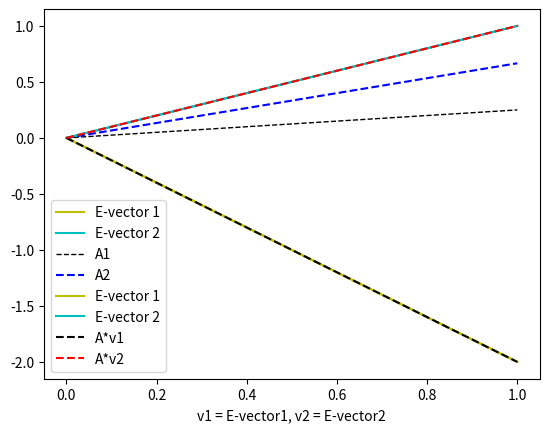

Write the Python code that produced this figure.
import numpy as np
import matplotlib.pyplot as plt

#!This works only for 2D matrices.!
#change m here

m = [[1,4],[2,3]]

def second_dim_eigen(m):
    a = np.linspace(0,1,100)
    eig_val_cov,eig_vec_cov = np.linalg.eig(m)

    #eigenvectors
    E1 = [eig_vec_cov[0][0]*x/eig_vec_cov[1][0] for x in a]
    E2 = [eig_vec_cov[0][1]*x/eig_vec_cov[1][1] for x in a]
    
    eigen=[]
    for i in range(len(eig_vec_cov)):
        eigen.append(eig_vec_cov[:,i])
    #eigenvectors multiplied with the matrix m
    ae1 = np.matmul(m,eigen[0])
    ae2 = np.matmul(m,eigen[1])
    set1 = [ae1[0]*x/ae1[1] for x in a]
    set2 = [ae2[0]*x/ae2[1] for x in a]

    #plot m1 and m2
    vec1 = [m[0][0]*x/m[0][1] for x in a]
    vec2 = [m[1][0]*x/m[1][1] for x in a]



    plt.plot(a,E1,'y',label='E-vector 1') 
    plt.plot(a,E2,'c',label="E-vector 2")
    plt.plot(a,vec1,lw=1.,ls='--',c='k',label="A1")
    plt.plot(a,vec2,ls='--',c='b',label="A2")
    plt.legend()
    plt.xlabel("A1,A2 are given vectors; E vectors are eigen vectors")
    plt.show()

    plt.plot(a,E1,'y',label='E-vector 1') 
    plt.plot(a,E2,'c',label="E-vector 2")
    plt.plot(a,set1,ls='--',c='k',label="A*v1")
    plt.plot(a,set2,ls='--',c='r',label = "A*v2")
    plt.legend()
    plt.xlabel("v1 = E-vector1, v2 = E-vector2")
    plt.show()
second_dim_eigen(m)
